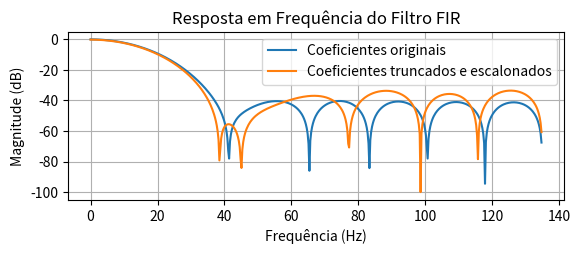
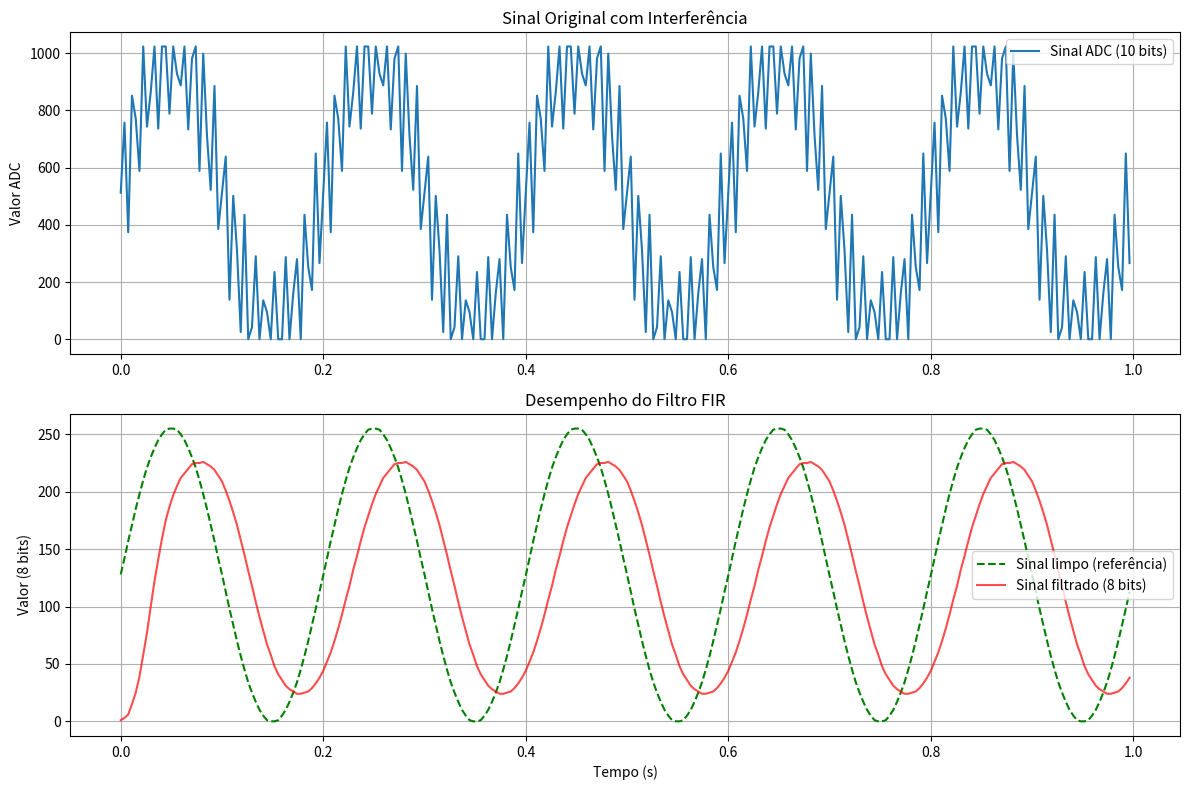

Here is the Python script that generated these plots, in order:
import numpy as np
import matplotlib.pyplot as plt
from scipy import signal
from scipy.signal import firwin 
from scipy.signal import freqz


# ================= CONFIGURAÇÕES =================
fs = 270        # Frequência de amostragem (Hz)
fc = 5           # Frequência de corte do filtro (Hz)
numtaps = 16     # Número de coeficientes do filtro
N = 100          # Fator de escala para coeficientes inteiros

# =============== PROJETO DO FILTRO ===============
# Projeta os coeficientes do filtro FIR
coeffs = firwin(numtaps=numtaps, cutoff=fc, fs=fs, window='hamming')
#escalonando os coeficientes
c = np.round(coeffs * N).astype(int)  # Coeficientes escalonados

print("Coeficientes do filtro (escalonados):")
print(coeffs)
print(c)

# ============= GERAÇÃO DO SINAL =============
t = np.arange(0, 1, 1/fs)  # Base de tempo (1 segundo)

# Sinal desejado (5Hz) e interferência (1000Hz)
x_clean = np.sin(2 * np.pi * fc * t)          # Sinal útil
x_interf = 0.5 * np.sin(2 * np.pi * 100 * t) # Ruído
x_adc = x_clean + x_interf                    # Sinal combinado

# Simula conversão ADC (10 bits, 0-1023)
x_adc = np.clip((x_adc + 1) * 512, 0, 1023).astype(np.uint16)             #essa linha pode dar M

# ============= IMPLEMENTAÇÃO DO FILTRO =============
def filtro_fir(x_adc, c, N):
    # Buffer circular (armazena as últimas amostras)
    x = np.zeros(numtaps, dtype=np.uint16)
    indice = 0  # Posição atual no buffer
    y = np.zeros(len(x_adc), dtype=np.uint16)  

    for n in range(len(x_adc)):
        # Atualiza buffer com nova amostra
        x[indice] = x_adc[n]
        
        # Calcula a saída do filtro
        acc = 0
        for i in range(numtaps):
            # Acesso circular aos dados (ordem decrescente)
            idx = (indice + numtaps - i) % numtaps
            acc += x[idx] * c[i]
        
        # Ajustes de escala:
        acc = acc // N  # Remove o fator de escala
        acc = acc >> 2  # Converte 10 bits para 8 bits (divide por 4)
        y[n]=acc
        #y[n] = np.clip(acc, 0, 255)  # Limita a 8 bits
        
        # Atualiza índice (buffer circular)
        indice = (indice + 1) % numtaps
    
    return y

# Aplica o filtro
y = filtro_fir(x_adc, c, N)

# Sinal de referência (8 bits)
x_clean_8bits = np.clip(((x_clean + 1) * 512) // 4, 0, 255)



# ============= VISUALIZAÇÃO =============

w, h = freqz(coeffs)
frequencies = w * fs / (2 * np.pi)  # Converte de rad/sample para Hz

c_escalonado= c/100
w_esc, h_esc = freqz(c_escalonado)
frequencies_esc = w_esc * fs / (2 * np.pi)
# Plot da magnitude
plt.figure()
plt.subplot(2, 1, 1)
plt.plot(frequencies, 20 * np.log10(abs(h)),label='Coeficientes originais')
plt.plot(frequencies,20 * np.log10(abs(h_esc)),label='Coeficientes truncados e escalonados')
plt.title('Resposta em Frequência do Filtro FIR')
plt.xlabel('Frequência (Hz)')
plt.ylabel('Magnitude (dB)')
plt.grid()
plt.legend()

plt.figure(figsize=(12, 8))
# Gráfico 1: Sinal contaminado
plt.subplot(2, 1, 1)
plt.plot(t, x_adc, label='Sinal ADC (10 bits)')
plt.title('Sinal Original com Interferência')
plt.ylabel('Valor ADC')
plt.grid(True)
plt.legend()

# Gráfico 2: Resultado do filtro
plt.subplot(2, 1, 2)
plt.plot(t, x_clean_8bits, 'g--', label='Sinal limpo (referência)')
plt.plot(t, y, 'r', alpha=0.7, label='Sinal filtrado (8 bits)')
plt.title('Desempenho do Filtro FIR')
plt.xlabel('Tempo (s)')
plt.ylabel('Valor (8 bits)')
plt.grid(True)
plt.legend()

plt.tight_layout()
plt.show()